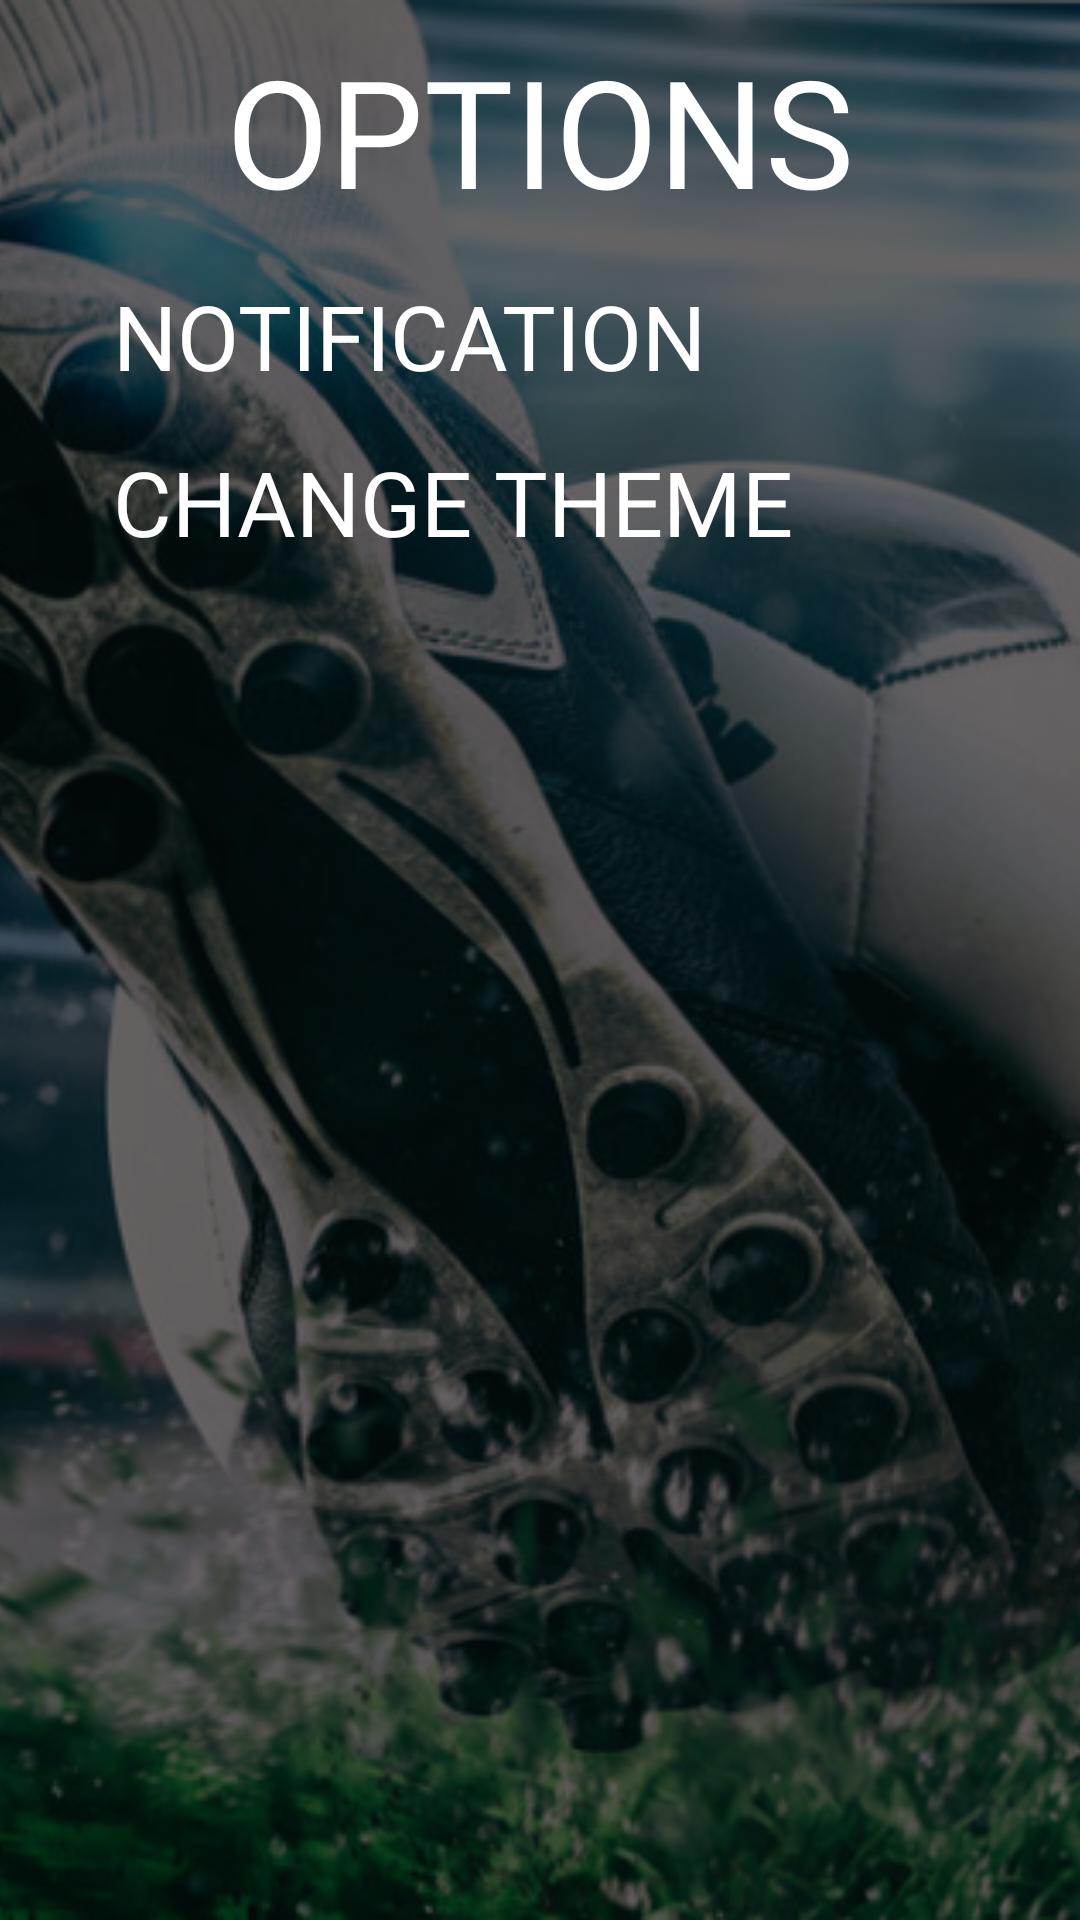

Layout XML and referenced resources for this Android screen:
<!-- AndroidManifest.xml: application theme Theme.3 -->
<!-- res/layout/fragment_options.xml -->
<?xml version="1.0" encoding="utf-8"?>
<androidx.constraintlayout.widget.ConstraintLayout xmlns:android="http://schemas.android.com/apk/res/android"
    xmlns:tools="http://schemas.android.com/tools"
    android:layout_width="match_parent"
    android:layout_height="match_parent"
    xmlns:app="http://schemas.android.com/apk/res-auto"
    tools:context=".ui.screens.OptionsFragment">

    <ImageView
        android:id="@+id/im_background"
        android:layout_width="match_parent"
        android:layout_height="match_parent"
        android:src="@drawable/playing_football"
        android:scaleType="centerCrop"
        app:layout_constraintBottom_toBottomOf="parent"
        app:layout_constraintEnd_toEndOf="parent"
        app:layout_constraintStart_toStartOf="parent"
        app:layout_constraintTop_toTopOf="parent"
        tools:ignore="ContentDescription" />

    <TextView
        android:id="@+id/tv_options_title"
        style="@style/title_style"
        android:text="@string/options"
        app:layout_constraintEnd_toEndOf="parent"
        app:layout_constraintStart_toStartOf="parent"
        app:layout_constraintTop_toTopOf="parent" />

    <TextView
        android:id="@+id/tv_notification"
        style="@style/app_text_style_main"
        android:text="@string/notification"
        app:layout_constraintStart_toStartOf="@+id/tv_theme"
        app:layout_constraintTop_toBottomOf="@+id/tv_options_title" />

    <TextView
        android:id="@+id/tv_theme"
        style="@style/app_text_style_main"
        android:text="@string/change_theme"
        app:layout_constraintEnd_toStartOf="@+id/switch_theme"
        app:layout_constraintStart_toStartOf="parent"
        app:layout_constraintTop_toBottomOf="@+id/tv_notification" />


    <androidx.appcompat.widget.SwitchCompat
        android:id="@+id/switch_notification"
        android:layout_width="wrap_content"
        android:layout_height="wrap_content"
        android:layout_marginEnd="10dp"
        android:thumb="@drawable/switch_thumb"
        app:layout_constraintBottom_toBottomOf="@+id/tv_notification"
        app:layout_constraintEnd_toEndOf="parent"
        app:layout_constraintTop_toTopOf="@+id/tv_notification"
        app:track="@drawable/switch_track" />

    <androidx.appcompat.widget.SwitchCompat
        android:id="@+id/switch_theme"
        android:layout_width="wrap_content"
        android:layout_height="wrap_content"
        android:layout_marginEnd="10dp"
        android:thumb="@drawable/switch_thumb"
        app:layout_constraintBottom_toBottomOf="@+id/tv_theme"
        app:layout_constraintEnd_toEndOf="parent"
        app:layout_constraintTop_toTopOf="@+id/tv_theme"
        app:track="@drawable/switch_track" />

</androidx.constraintlayout.widget.ConstraintLayout>
<!-- resources referenced by this layout -->
<resources>
  <!-- drawable playing_football: png bitmap (drawable, 473661 bytes) -->
  <string name="change_theme">CHANGE THEME</string>
  <string name="notification">NOTIFICATION</string>
  <string name="options">OPTIONS</string>
  <style name="app_text_style_main">
          <item name="android:layout_width">wrap_content</item>
          <item name="android:layout_height">wrap_content</item>
          <item name="android:layout_marginTop">15dp</item>
          <item name="android:textColor">@color/white</item>
          <item name="android:fontFamily">@font/montserrat_extrabolditalic</item>
          <item name="android:textSize">30sp</item>
      </style>
  <style name="title_style">
          <item name="android:layout_width">wrap_content</item>
          <item name="android:layout_height">wrap_content</item>
          <item name="android:layout_marginTop">10dp</item>
          <item name="android:fontFamily">@font/montserrat_extrabolditalic</item>
          <item name="android:textColor">@color/white</item>
          <item name="android:textSize">50sp</item>
      </style>
  <style name="Theme.3" parent="Theme.MaterialComponents.DayNight.NoActionBar">
          
          <item name="colorPrimary">@color/purple_500</item>
          <item name="colorPrimaryVariant">@color/app_dark_gray</item>
          <item name="colorOnPrimary">@color/white</item>
          
          <item name="colorSecondary">@color/teal_200</item>
          <item name="colorSecondaryVariant">@color/teal_700</item>
          <item name="colorOnSecondary">@color/black</item>
          
          <item name="android:statusBarColor">?attr/colorPrimaryVariant</item>
          
      </style>
  <!-- not gathered from this repository: default colours our renderer supplied (Android Studio template values) -->
  <color name="purple_500">#FF6200EE</color>
  <color name="teal_200">#FF03DAC5</color>
  <color name="teal_700">#FF018786</color>
  <color name="black">#FF000000</color>
  <color name="white">#FFFFFFFF</color>
</resources>
